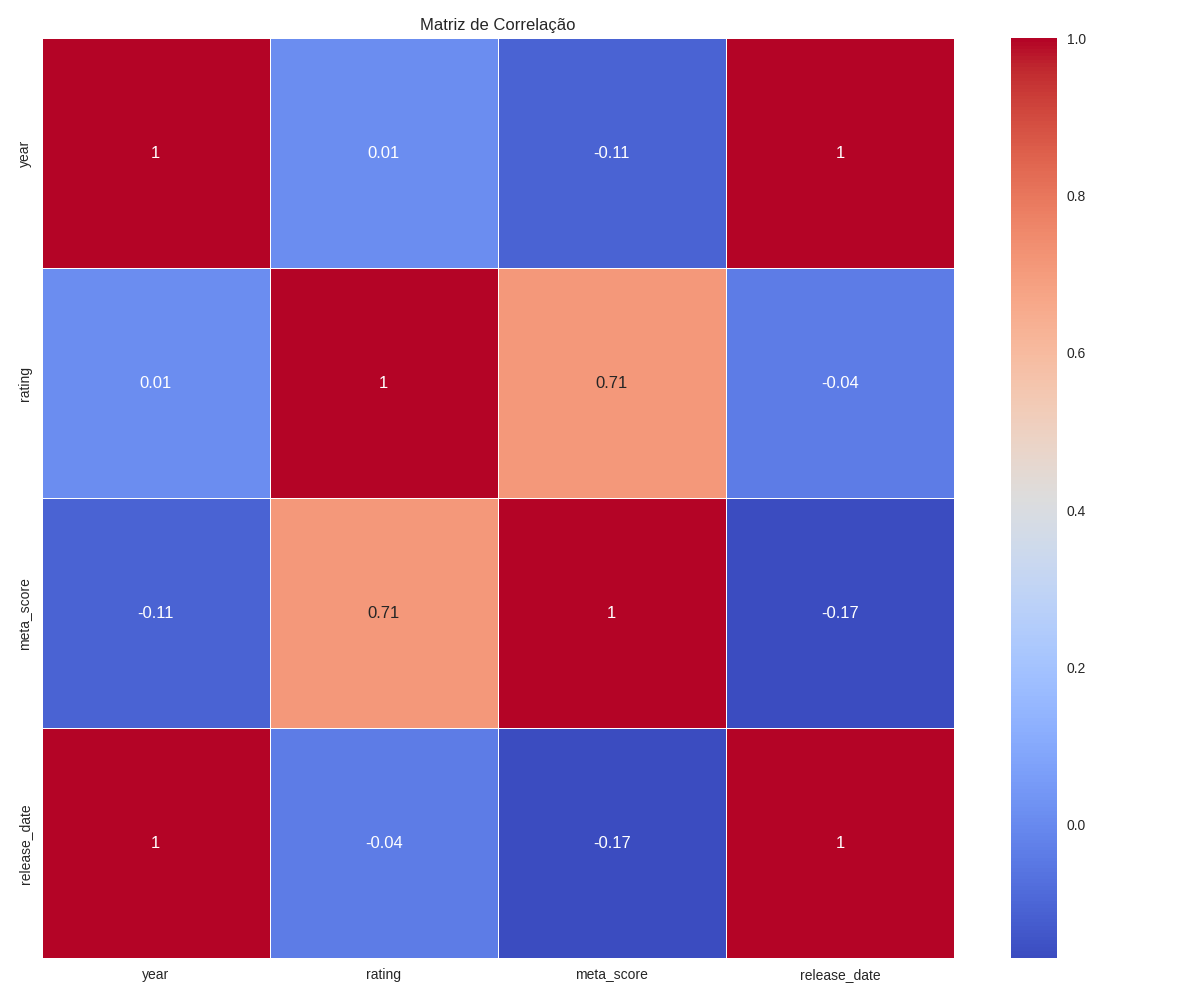

Source data for this figure (header and first rows):
, year, rating, meta_score, release_date
year, 1.0, 0.01, -0.11, 1.0
rating, 0.01, 1.0, 0.71, -0.04
meta_score, -0.11, 0.71, 1.0, -0.17
release_date, 1.0, -0.04, -0.17, 1.0
